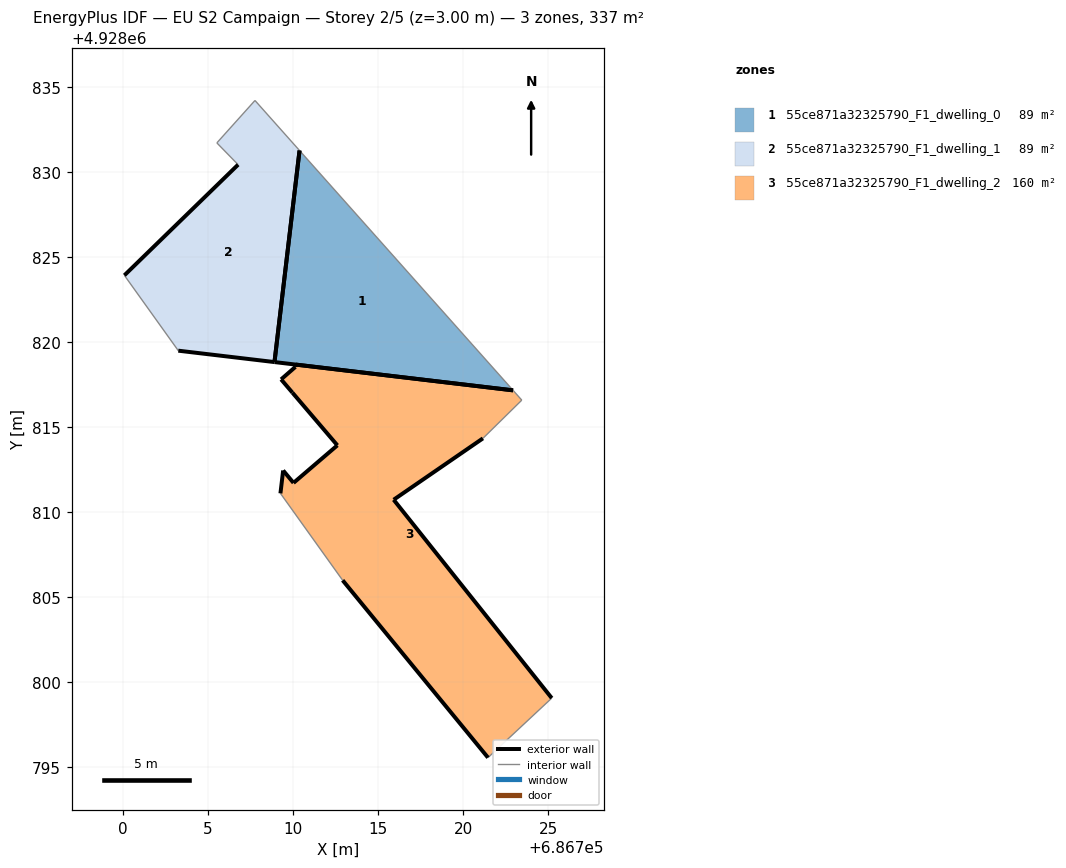
=== STOREY PLAN SPEC (per zone: floor XY polygon, exterior-wall plan segments, windows/doors) ===
zone 1: 55ce871a32325790_F1_dwelling_0  (88.6 m²)
  floor: (686722.94, 4928817.17) (686710.38, 4928831.28) (686708.90, 4928818.84)
  exterior wall: (686722.94, 4928817.17) – (686708.90, 4928818.84)  [14.1 m]
  exterior wall: (686708.90, 4928818.84) – (686710.38, 4928831.28)  [12.5 m]
  interior walls: 1
zone 2: 55ce871a32325790_F1_dwelling_1  (88.5 m²)
  floor: (686708.90, 4928818.84) (686710.38, 4928831.28) (686707.75, 4928834.22) (686705.51, 4928831.73) (686706.76, 4928830.45) (686700.07, 4928823.94) (686703.24, 4928819.51)
  exterior wall: (686708.90, 4928818.84) – (686703.24, 4928819.51)  [5.7 m]
  exterior wall: (686700.07, 4928823.94) – (686706.76, 4928830.45)  [9.3 m]
  exterior wall: (686710.38, 4928831.28) – (686708.90, 4928818.84)  [12.5 m]
  interior walls: 4
zone 3: 55ce871a32325790_F1_dwelling_2  (159.8 m²)
  floor: (686725.21, 4928799.07) (686715.91, 4928810.74) (686721.16, 4928814.35) (686723.45, 4928816.60) (686722.94, 4928817.17) (686710.15, 4928818.69) (686710.13, 4928818.56) (686710.13, 4928818.55) (686709.29, 4928817.82) (686709.95, 4928817.04) (686712.60, 4928813.94) (686710.02, 4928811.73) (686709.41, 4928812.46) (686709.25, 4928811.11) (686712.91, 4928806.00) (686721.46, 4928795.57)
  exterior wall: (686709.25, 4928811.11) – (686709.41, 4928812.46)  [1.4 m]
  exterior wall: (686709.41, 4928812.46) – (686710.02, 4928811.73)  [1.0 m]
  exterior wall: (686710.02, 4928811.73) – (686712.60, 4928813.94)  [3.4 m]
  exterior wall: (686712.60, 4928813.94) – (686709.95, 4928817.04)  [4.1 m]
  exterior wall: (686709.95, 4928817.04) – (686709.29, 4928817.82)  [1.0 m]
  exterior wall: (686709.29, 4928817.82) – (686710.13, 4928818.55)  [1.1 m]
  exterior wall: (686710.13, 4928818.55) – (686710.15, 4928818.69)  [0.1 m]
  exterior wall: (686710.15, 4928818.69) – (686722.94, 4928817.17)  [12.9 m]
  exterior wall: (686721.16, 4928814.35) – (686715.91, 4928810.74)  [6.4 m]
  exterior wall: (686715.91, 4928810.74) – (686725.21, 4928799.07)  [14.9 m]
  exterior wall: (686721.46, 4928795.57) – (686712.91, 4928806.00)  [13.5 m]
  interior walls: 4

=== DERIVED (storey summary) ===
Building: EU S2 Campaign
Storey: 2 of 5  (floor level z = 3.00 m)
Storey gross floor area: 336.9 m²
Zones on this storey: 3
  - 55ce871a32325790_F1_dwelling_0: floor 88.6 m²; exterior wall 26.7 m (80.0 m²); WWR 0.0%
  - 55ce871a32325790_F1_dwelling_1: floor 88.5 m²; exterior wall 27.6 m (82.7 m²); WWR 0.0%
  - 55ce871a32325790_F1_dwelling_2: floor 159.8 m²; exterior wall 59.7 m (179.1 m²); WWR 0.0%
Zone adjacency: (none detected)